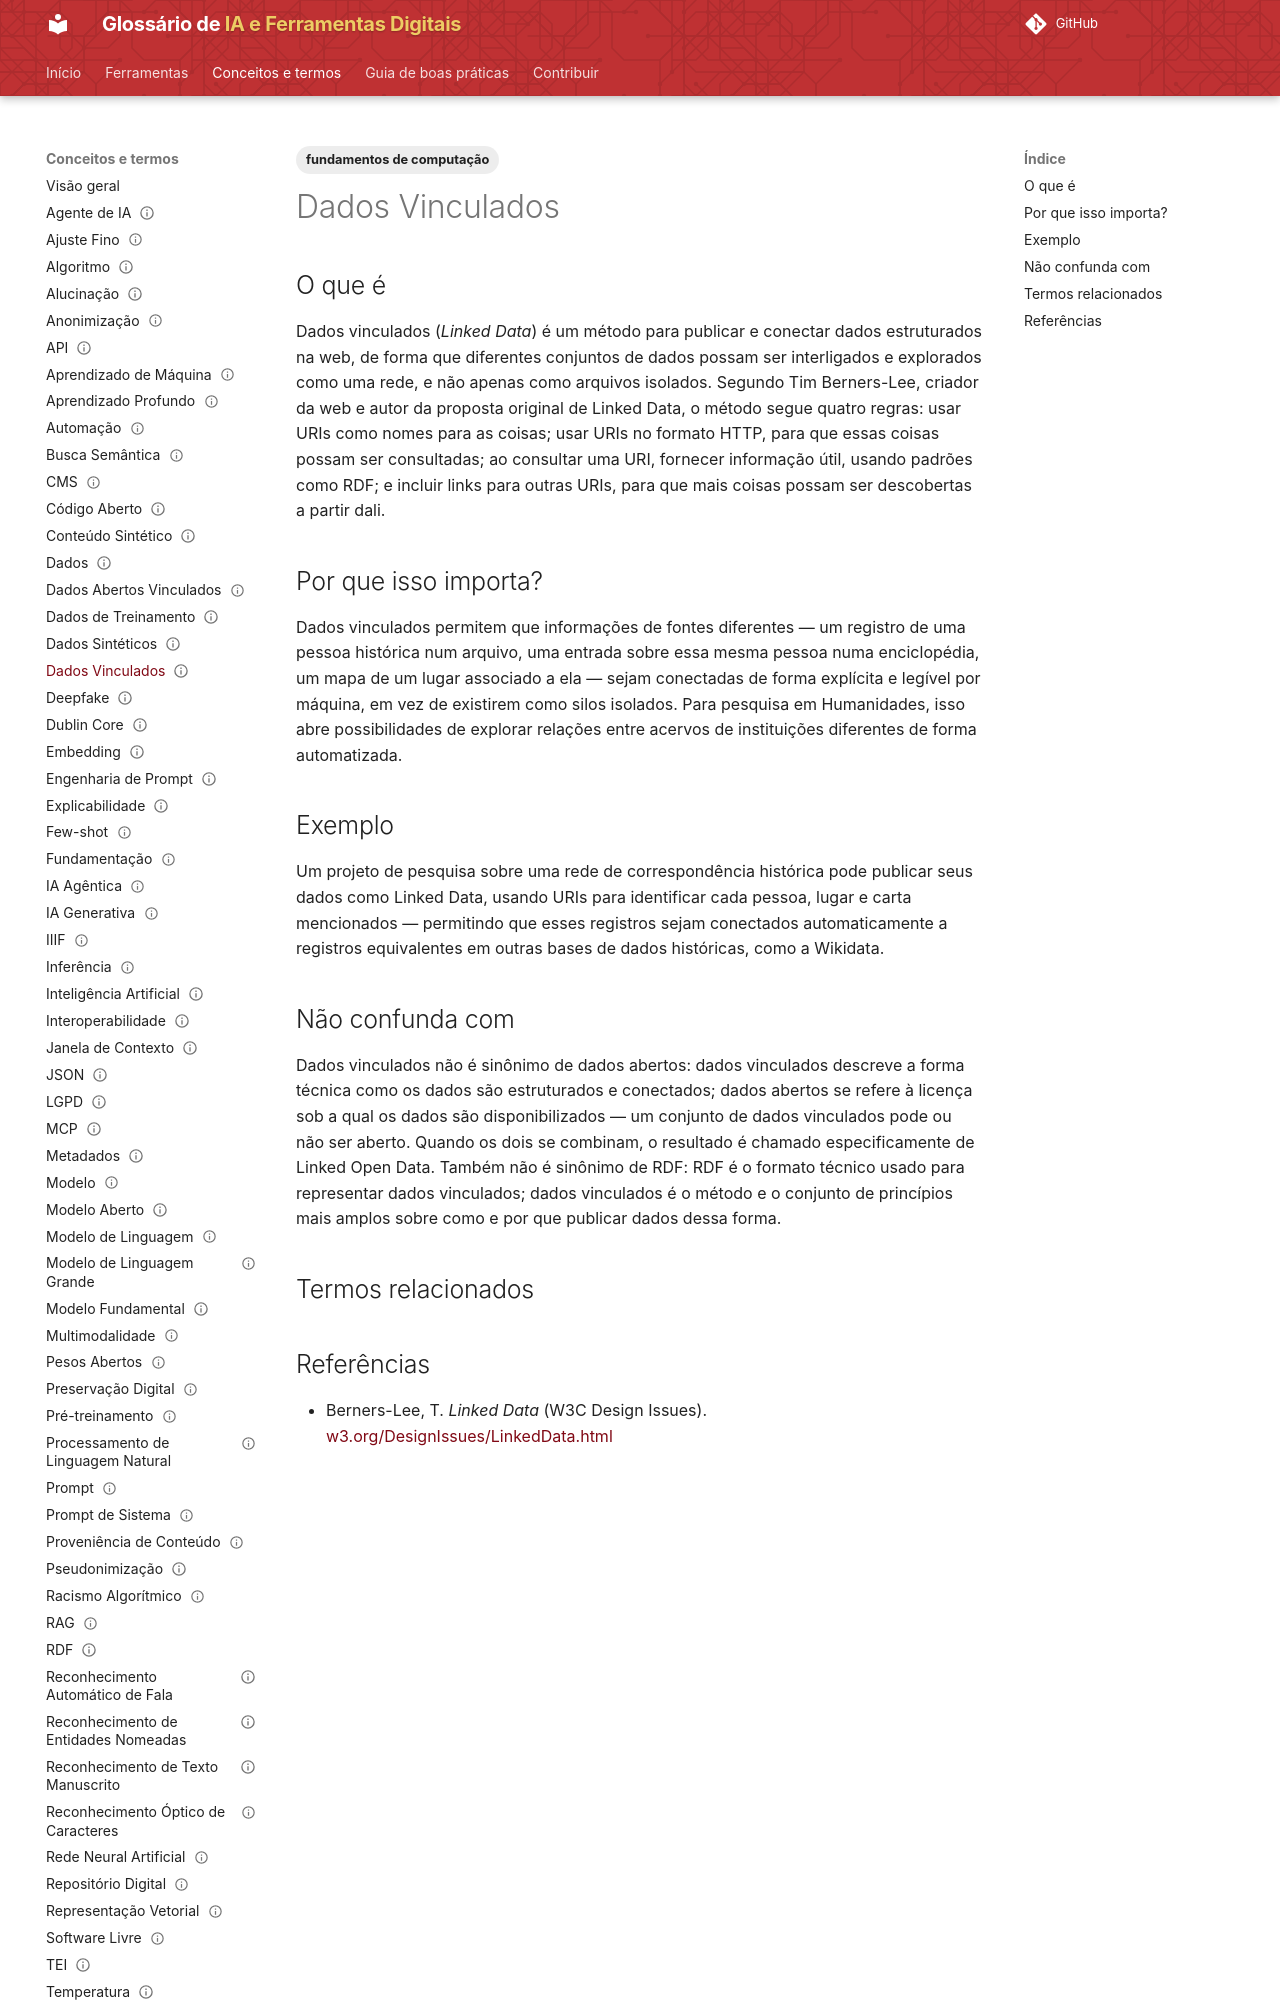

repository: lucchesia/iaguia-coc-fiocruz · page: conceitos/dados-vinculados/index.html · generator: mkdocs

---
title: "Linked Data"
title_pt: "Dados Vinculados"
slug: "dados-vinculados"

entry_type: "conceito"
concept_type: "método"

category: "acervos, patrimônio e infraestrutura digital"

tags:
  - fundamentos de computação

aliases:
  - "linked data"
  - "dados interligados"

related_terms:
  - linked-open-data
  - rdf
prerequisites:
  - rdf
  - uri

references:
  - title: "Linked Data — W3C Design Issues (Tim Berners-Lee)"
    url: "https://www.w3.org/DesignIssues/LinkedData.html"
    type: "padrão institucional de referência (W3C)"

status: "publicado"
reviewed: true
last_reviewed: "2026-08-21"
---

# Dados Vinculados

## O que é

Dados vinculados (*Linked Data*) é um método para publicar e conectar dados estruturados na web, de forma que diferentes conjuntos de dados possam ser interligados e explorados como uma rede, e não apenas como arquivos isolados. Segundo Tim Berners-Lee, criador da web e autor da proposta original de Linked Data, o método segue quatro regras: usar URIs como nomes para as coisas; usar URIs no formato HTTP, para que essas coisas possam ser consultadas; ao consultar uma URI, fornecer informação útil, usando padrões como RDF; e incluir links para outras URIs, para que mais coisas possam ser descobertas a partir dali.

## Por que isso importa?

Dados vinculados permitem que informações de fontes diferentes — um registro de uma pessoa histórica num arquivo, uma entrada sobre essa mesma pessoa numa enciclopédia, um mapa de um lugar associado a ela — sejam conectadas de forma explícita e legível por máquina, em vez de existirem como silos isolados. Para pesquisa em Humanidades, isso abre possibilidades de explorar relações entre acervos de instituições diferentes de forma automatizada.

## Exemplo

Um projeto de pesquisa sobre uma rede de correspondência histórica pode publicar seus dados como Linked Data, usando URIs para identificar cada pessoa, lugar e carta mencionados — permitindo que esses registros sejam conectados automaticamente a registros equivalentes em outras bases de dados históricas, como a Wikidata.
